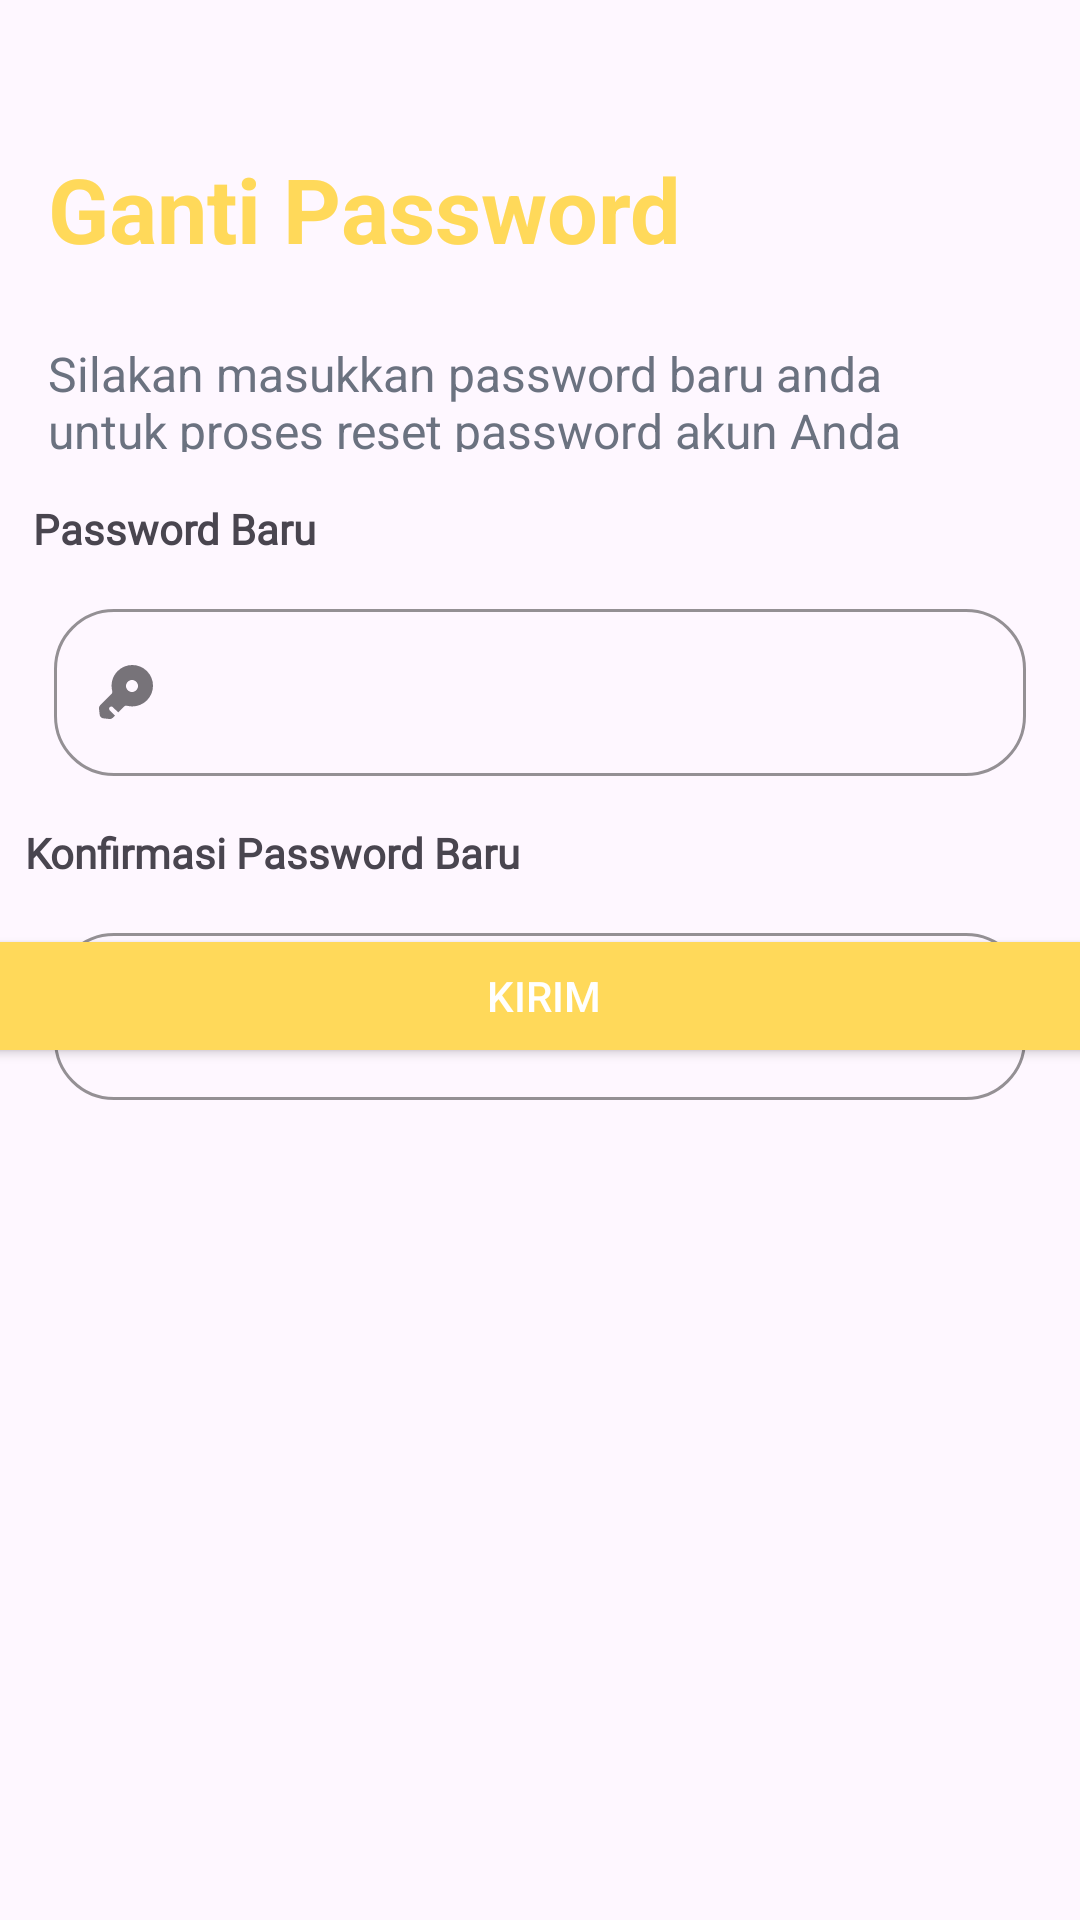

Layout XML and referenced resources for this Android screen:
<!-- AndroidManifest.xml: application theme Theme.ToekangKu1 -->
<!-- res/layout/activity_reset_password.xml -->
<?xml version="1.0" encoding="utf-8"?>
<androidx.constraintlayout.widget.ConstraintLayout xmlns:android="http://schemas.android.com/apk/res/android"
    xmlns:app="http://schemas.android.com/apk/res-auto"
    xmlns:tools="http://schemas.android.com/tools"
    android:layout_width="match_parent"
    android:layout_height="match_parent"
    tools:context=".ui.login.forgot_password.ResetPasswordActivity">

    <TextView
        android:id="@+id/judul_reset"
        android:layout_width="wrap_content"
        android:layout_height="wrap_content"
        android:layout_marginStart="16dp"
        android:text="Ganti Password"
        android:textColor="@color/yellow1"
        android:textSize="30sp"
        android:textStyle="bold"
        app:layout_constraintBottom_toBottomOf="parent"
        app:layout_constraintStart_toStartOf="parent"
        app:layout_constraintTop_toTopOf="parent"
        app:layout_constraintVertical_bias="0.082" />

    <TextView
        android:id="@+id/deskripsi_reset"
        android:layout_width="308dp"
        android:layout_height="37dp"
        android:layout_marginStart="16dp"
        android:layout_marginTop="24dp"
        android:text="@string/ganti_pw"
        android:textColor="@color/grey1"
        android:textSize="16sp"
        app:layout_constraintBottom_toBottomOf="parent"
        app:layout_constraintStart_toStartOf="parent"
        app:layout_constraintTop_toBottomOf="@+id/judul_reset"
        app:layout_constraintVertical_bias="0.0" />

    <TextView
        android:id="@+id/email_reset"
        android:layout_width="wrap_content"
        android:layout_height="wrap_content"
        android:layout_marginTop="16dp"
        android:fontFamily="@font/plus_jakarta_sans"
        android:text="Password Baru"
        android:textStyle="bold"
        app:layout_constraintEnd_toEndOf="parent"
        app:layout_constraintHorizontal_bias="0.042"
        app:layout_constraintStart_toStartOf="parent"
        app:layout_constraintTop_toBottomOf="@+id/deskripsi_reset" />

    <com.google.android.material.textfield.TextInputLayout
        android:id="@+id/emailEditTextLayout"
        style="@style/Widget.MaterialComponents.TextInputLayout.OutlinedBox"
        android:layout_width="0dp"
        android:layout_height="wrap_content"
        android:layout_marginStart="18dp"
        android:layout_marginTop="12dp"
        android:layout_marginEnd="18dp"
        android:alpha="100"
        app:boxCornerRadiusBottomEnd="20dp"
        app:boxCornerRadiusBottomStart="20dp"
        app:boxCornerRadiusTopEnd="20dp"
        app:boxCornerRadiusTopStart="20dp"
        app:boxStrokeColor="@color/brown1"
        app:layout_constraintEnd_toEndOf="parent"
        app:layout_constraintHorizontal_bias="1.0"
        app:layout_constraintStart_toStartOf="parent"
        app:layout_constraintTop_toBottomOf="@+id/email_reset"
        app:startIconDrawable="@drawable/ic_password"
        tools:alpha="100"
        tools:ignore="MissingConstraints">
        <com.google.android.material.textfield.TextInputEditText
            android:id="@+id/resetPasswordEditText"
            android:layout_width="match_parent"
            android:layout_height="match_parent"
            android:ems="10"
            android:inputType="text" />
    </com.google.android.material.textfield.TextInputLayout>

    <TextView
        android:id="@+id/pw_reset"
        android:layout_width="wrap_content"
        android:layout_height="wrap_content"
        android:layout_marginTop="16dp"
        android:fontFamily="@font/plus_jakarta_sans"
        android:text="Konfirmasi Password Baru"
        android:textStyle="bold"
        app:layout_constraintEnd_toEndOf="parent"
        app:layout_constraintHorizontal_bias="0.042"
        app:layout_constraintStart_toStartOf="parent"
        app:layout_constraintTop_toBottomOf="@+id/emailEditTextLayout" />

    <com.google.android.material.textfield.TextInputLayout
        android:id="@+id/passwordEditTextLayout"
        style="@style/Widget.MaterialComponents.TextInputLayout.OutlinedBox"
        android:layout_width="0dp"
        android:layout_height="wrap_content"
        android:layout_marginStart="18dp"
        android:layout_marginTop="12dp"
        android:layout_marginEnd="18dp"
        android:alpha="100"
        app:boxCornerRadiusBottomEnd="20dp"
        app:boxCornerRadiusBottomStart="20dp"
        app:boxCornerRadiusTopEnd="20dp"
        app:boxCornerRadiusTopStart="20dp"
        app:boxStrokeColor="@color/brown1"
        app:layout_constraintEnd_toEndOf="parent"
        app:layout_constraintHorizontal_bias="1.0"
        app:layout_constraintStart_toStartOf="parent"
        app:layout_constraintTop_toBottomOf="@+id/pw_reset"
        app:startIconDrawable="@drawable/ic_password"
        tools:alpha="100"
        tools:ignore="MissingConstraints">
        <com.google.android.material.textfield.TextInputEditText
            android:id="@+id/konfirmasiResetPasswordEditText"
            android:layout_width="match_parent"
            android:layout_height="match_parent"
            android:ems="10"
            android:inputType="text" />
    </com.google.android.material.textfield.TextInputLayout>



    <Button
        android:id="@+id/btn_kirim_lupa_password"
        android:layout_width="390dp"
        android:layout_height="wrap_content"
        android:layout_gravity="center_horizontal"
        android:layout_marginBottom="284dp"
        android:backgroundTint="@color/yellow1"
        android:paddingStart="16dp"
        android:paddingTop="8dp"
        android:paddingEnd="16dp"
        android:paddingBottom="8dp"
        android:text="Kirim"
        android:textColor="#FFFFFF"
        app:layout_constraintBottom_toBottomOf="parent"
        app:layout_constraintEnd_toEndOf="parent"
        app:layout_constraintHorizontal_bias="0.476"
        app:layout_constraintStart_toStartOf="parent" />


</androidx.constraintlayout.widget.ConstraintLayout>
<!-- resources referenced by this layout -->
<resources>
  <color name="brown1">#C07F00</color>
  <color name="grey1">#6B7280</color>
  <color name="yellow1">#FFD95A</color>
  <!-- drawable ic_password (drawable) -->
  <vector xmlns:android="http://schemas.android.com/apk/res/android"
      android:width="24dp"
      android:height="24dp"
      android:viewportWidth="24"
      android:viewportHeight="24">
    <path
        android:pathData="M18.977,14.79C21.674,12.093 21.674,7.72 18.977,5.023C16.28,2.326 11.907,2.326 9.21,5.023C7.419,6.814 6.817,9.344 7.404,11.631C7.499,12 7.415,12.399 7.146,12.668L3.433,16.38C3.116,16.698 2.959,17.143 3.009,17.59L3.241,19.679C3.266,19.902 3.366,20.109 3.524,20.268L3.732,20.476C3.891,20.634 4.098,20.734 4.321,20.759L6.41,20.991C6.856,21.041 7.302,20.884 7.62,20.566L8.33,19.857L6.583,18.129C6.289,17.838 6.286,17.363 6.578,17.069C6.869,16.774 7.344,16.772 7.638,17.063L9.39,18.796L11.332,16.854C11.601,16.585 12,16.501 12.369,16.596C14.656,17.183 17.186,16.581 18.977,14.79ZM12.586,8.586C13.367,7.805 14.633,7.805 15.414,8.586C16.195,9.367 16.195,10.633 15.414,11.414C14.633,12.195 13.367,12.195 12.586,11.414C11.805,10.633 11.805,9.367 12.586,8.586Z"
        android:fillColor="#FFD95A"
        android:fillType="evenOdd"/>
  </vector>
  <string name="ganti_pw">Silakan masukkan password baru anda untuk proses reset password akun Anda</string>
  <style name="Theme.ToekangKu1" parent="Base.Theme.ToekangKu1" />
  <style name="Base.Theme.ToekangKu1" parent="Theme.Material3.DayNight.NoActionBar">
          <item name="colorPrimary">@color/yellow1</item>
          <item name="colorPrimaryVariant">@color/yellow2</item>
          <item name="colorSecondary">@color/brown2</item>
          <item name="colorSecondaryVariant">@color/brown1</item>
          
          
      </style>
  <color name="yellow2">#FFE578</color>
  <color name="brown2">#D59400</color>
</resources>
